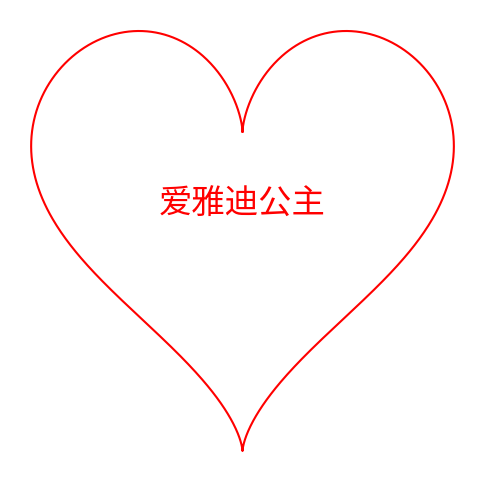

Python code for this plot:
# for i in range(1,521):
#     print("%d雅迪is pig\t" % i,end="")
#     if i % 10 == 0:
#         print("\n")
import numpy as np
import matplotlib.pyplot as plt 

# 生成心形曲线
t = np.linspace(0, 2 * np.pi, 1000)
x = 16 * np.sin(t) ** 3
y = 13 * np.cos(t) - 5 * np.cos(2 * t) - 2 * np.cos(3 * t) - np.cos(4 * t)

# 创建图形
plt.figure(figsize=(6, 6))
plt.plot(x, y, color='red')

# 显示文字
plt.text(0, 0, '爱雅迪公主', fontsize=24, color='red', ha='center', va='center')

# 去除坐标轴
plt.axis('off')

# 显示图形
plt.show()
